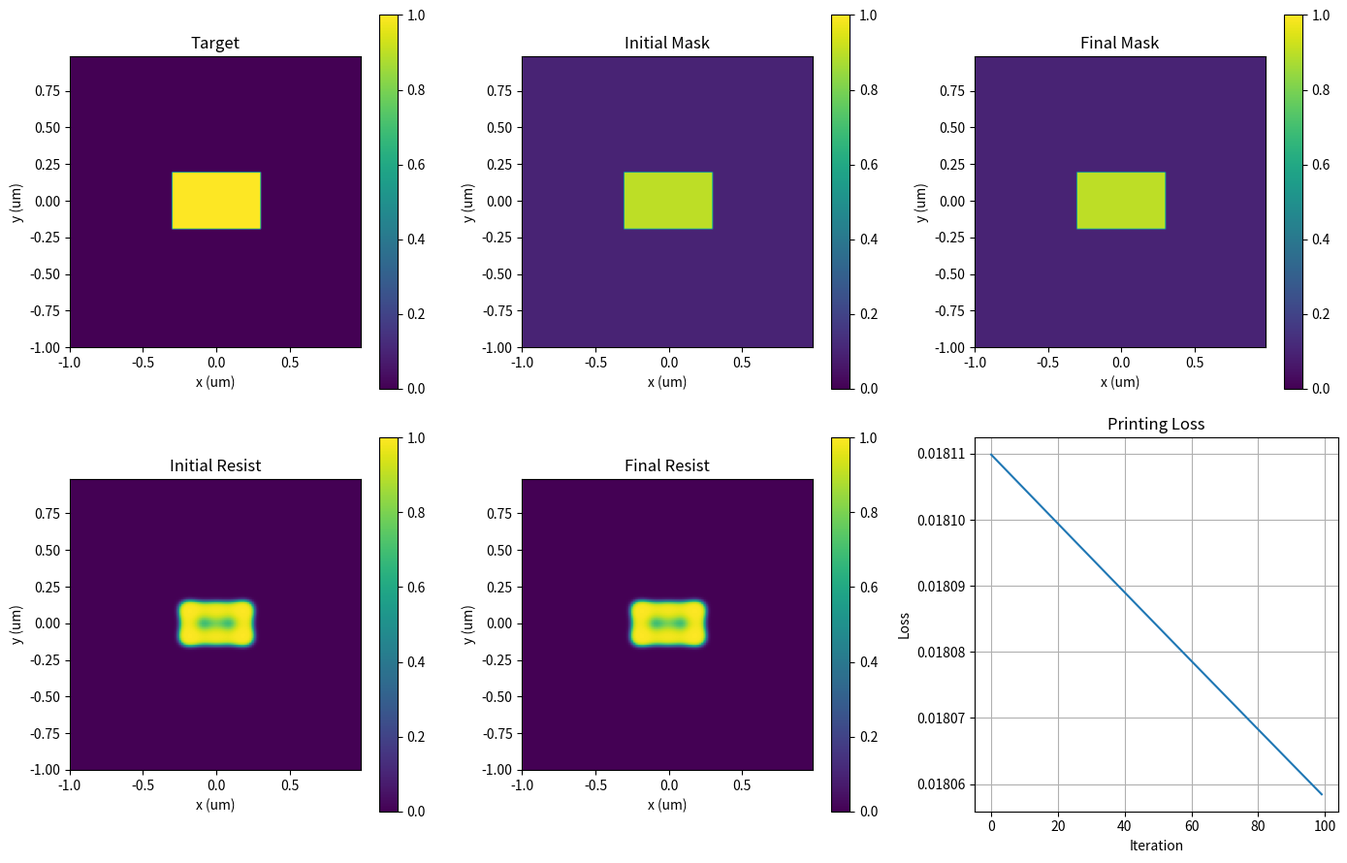

Write the Python code that produced this figure.
import numpy as np
import matplotlib.pyplot as plt


# =========================================================
# 1. Basic grid
# =========================================================

N = 128
L = 2.0
dx = L / N

x = np.arange(N) * dx - L / 2
y = np.arange(N) * dx - L / 2

X, Y = np.meshgrid(x, y)


# =========================================================
# 2. Target pattern
# =========================================================

target_width_x = 0.60
target_width_y = 0.40

target = (
    (np.abs(X) <= target_width_x / 2)
    &
    (np.abs(Y) <= target_width_y / 2)
).astype(float)


# =========================================================
# 3. Initial mask -> Z
# =========================================================

eps = 0.10

initial_mask = target.copy()

mask_clipped = np.clip(
    initial_mask,
    eps,
    1.0 - eps
)

Z = np.log(
    mask_clipped
    /
    (1.0 - mask_clipped)
)


# =========================================================
# 4. Sigmoid
# =========================================================

def sigmoid(z):

    return 1.0 / (
        1.0 + np.exp(-z)
    )


# =========================================================
# 5. Optical parameters
# =========================================================

wavelength = 0.193
NA = 0.85

cutoff = NA / wavelength


# =========================================================
# 6. Frequency grid
# =========================================================

freq = np.fft.fftfreq(
    N,
    d=dx
)

FX, FY = np.meshgrid(
    freq,
    freq
)


# =========================================================
# 7. Source points
# =========================================================

source_shift = 0.6

source_points = [
    (+source_shift, 0.0, 0.5),
    (-source_shift, 0.0, 0.5)
]


# =========================================================
# 8. Shifted pupil
# =========================================================

def make_shifted_pupil(
    source_x,
    source_y
):

    pupil = (
        np.sqrt(
            (FX - source_x) ** 2
            +
            (FY - source_y) ** 2
        )
        <= cutoff
    ).astype(float)

    return pupil


# =========================================================
# 9. Partial coherent forward model
# =========================================================

def optical_forward_partial(
    mask_input
):

    spectrum = np.fft.fft2(
        mask_input
    )

    total_intensity = np.zeros_like(
        mask_input,
        dtype=float
    )

    fields = []
    pupils = []


    for (
        source_x,
        source_y,
        weight
    ) in source_points:

        pupil_s = make_shifted_pupil(
            source_x,
            source_y
        )

        field_s = np.fft.ifft2(
            spectrum
            *
            pupil_s
        )

        intensity_s = (
            np.abs(field_s) ** 2
        )

        total_intensity += (
            weight
            *
            intensity_s
        )

        fields.append(
            field_s
        )

        pupils.append(
            pupil_s
        )


    return (
        total_intensity,
        fields,
        pupils
    )


# =========================================================
# 10. Fixed reference normalization
# =========================================================

reference_intensity, _, _ = optical_forward_partial(
    target
)

reference_peak = np.max(
    reference_intensity
)


# =========================================================
# 11. Resist model
# =========================================================

threshold = 0.5
beta = 20.0
dose = 1.0


def soft_resist(
    intensity
):

    return 1.0 / (
        1.0
        +
        np.exp(
            -beta
            *
            (
                intensity
                -
                threshold
            )
        )
    )


# =========================================================
# 12. Printing loss
# =========================================================

def printing_loss(
    resist,
    target_pattern
):

    return np.mean(
        (
            resist
            -
            target_pattern
        ) ** 2
    )


# =========================================================
# 13. Forward pass
# =========================================================

def forward_pass(
    Z_input
):

    mask = sigmoid(
        Z_input
    )


    (
        intensity,
        fields,
        pupils
    ) = optical_forward_partial(
        mask
    )


    intensity_norm = (
        intensity
        /
        reference_peak
    )


    effective_intensity = (
        dose
        *
        intensity_norm
    )


    resist = soft_resist(
        effective_intensity
    )


    loss = printing_loss(
        resist,
        target
    )


    return (
        loss,
        mask,
        intensity,
        fields,
        pupils,
        resist
    )


# =========================================================
# 14. Backward pass
# =========================================================

def backward_pass(
    Z_input
):

    (
        loss,
        mask,
        intensity,
        fields,
        pupils,
        resist
    ) = forward_pass(
        Z_input
    )


    # -----------------------------------------------------
    # dL / dR
    # -----------------------------------------------------

    dL_dR = (
        2.0
        *
        (
            resist
            -
            target
        )
        /
        resist.size
    )


    # -----------------------------------------------------
    # dR / dIeff
    # -----------------------------------------------------

    dR_dIeff = (
        beta
        *
        resist
        *
        (
            1.0
            -
            resist
        )
    )


    # -----------------------------------------------------
    # dL / dIeff
    # -----------------------------------------------------

    dL_dIeff = (
        dL_dR
        *
        dR_dIeff
    )


    # -----------------------------------------------------
    # dL / dI_total
    # -----------------------------------------------------

    dL_dI = (
        dL_dIeff
        *
        dose
        /
        reference_peak
    )


    # -----------------------------------------------------
    # Partial coherent optical adjoint
    # -----------------------------------------------------

    dL_dM = np.zeros_like(
        mask,
        dtype=float
    )


    for (
        source,
        field_s,
        pupil_s
    ) in zip(
        source_points,
        fields,
        pupils
    ):

        source_x, source_y, weight = source


        # I_total = sum w_s |E_s|^2
        dL_dE_s = (
            2.0
            *
            weight
            *
            dL_dI
            *
            field_s
        )


        grad_mask_s = np.fft.ifft2(
            np.fft.fft2(
                dL_dE_s
            )
            *
            np.conj(
                pupil_s
            )
        )


        dL_dM += np.real(
            grad_mask_s
        )


    # -----------------------------------------------------
    # mask = sigmoid(Z)
    # -----------------------------------------------------

    dM_dZ = (
        mask
        *
        (
            1.0
            -
            mask
        )
    )


    dL_dZ = (
        dL_dM
        *
        dM_dZ
    )


    return (
        loss,
        dL_dZ,
        mask,
        resist
    )


# =========================================================
# 15. Initial result
# =========================================================

(
    loss_initial,
    mask_initial,
    intensity_initial,
    fields_initial,
    pupils_initial,
    resist_initial
) = forward_pass(
    Z
)


# =========================================================
# 16. Optimization
# =========================================================

learning_rate = 10.0
num_iters = 100

loss_history = []


for it in range(
    num_iters
):

    (
        loss,
        dL_dZ,
        mask_now,
        resist_now
    ) = backward_pass(
        Z
    )


    loss_history.append(
        loss
    )


    Z = (
        Z
        -
        learning_rate
        *
        dL_dZ
    )


    if (
        it % 10 == 0
        or
        it == num_iters - 1
    ):

        print(
            f"Iteration {it:3d}: "
            f"loss = {loss:.10f}"
        )


# =========================================================
# 17. Final result
# =========================================================

(
    loss_final,
    mask_final,
    intensity_final,
    fields_final,
    pupils_final,
    resist_final
) = forward_pass(
    Z
)


print()
print("=" * 60)
print("PARTIAL COHERENT 2D ILT")
print("=" * 60)

print(
    "Initial loss =",
    loss_initial
)

print(
    "Final loss   =",
    loss_final
)


# =========================================================
# 18. Error map
# =========================================================

error_final = (
    resist_final
    -
    target
)


# =========================================================
# 19. Comparison figure
# =========================================================

extent = [
    x[0],
    x[-1],
    y[0],
    y[-1]
]


fig, axes = plt.subplots(
    2,
    3,
    figsize=(14, 9)
)


# Target
im = axes[0, 0].imshow(
    target,
    extent=extent,
    origin="lower",
    vmin=0,
    vmax=1
)

axes[0, 0].set_title(
    "Target"
)

fig.colorbar(
    im,
    ax=axes[0, 0]
)


# Initial mask
im = axes[0, 1].imshow(
    mask_initial,
    extent=extent,
    origin="lower",
    vmin=0,
    vmax=1
)

axes[0, 1].set_title(
    "Initial Mask"
)

fig.colorbar(
    im,
    ax=axes[0, 1]
)


# Final mask
im = axes[0, 2].imshow(
    mask_final,
    extent=extent,
    origin="lower",
    vmin=0,
    vmax=1
)

axes[0, 2].set_title(
    "Final Mask"
)

fig.colorbar(
    im,
    ax=axes[0, 2]
)


# Initial resist
im = axes[1, 0].imshow(
    resist_initial,
    extent=extent,
    origin="lower",
    vmin=0,
    vmax=1
)

axes[1, 0].set_title(
    "Initial Resist"
)

fig.colorbar(
    im,
    ax=axes[1, 0]
)


# Final resist
im = axes[1, 1].imshow(
    resist_final,
    extent=extent,
    origin="lower",
    vmin=0,
    vmax=1
)

axes[1, 1].set_title(
    "Final Resist"
)

fig.colorbar(
    im,
    ax=axes[1, 1]
)


# Loss
axes[1, 2].plot(
    loss_history
)

axes[1, 2].set_title(
    "Printing Loss"
)

axes[1, 2].set_xlabel(
    "Iteration"
)

axes[1, 2].set_ylabel(
    "Loss"
)

axes[1, 2].grid(
    True
)


for ax in axes.flat:

    if ax != axes[1, 2]:

        ax.set_xlabel(
            "x (um)"
        )

        ax.set_ylabel(
            "y (um)"
        )


plt.tight_layout()

plt.show()

# =========================================================
# 20. Gradient check for partial coherent ILT
# =========================================================

epsilon_fd = 1e-5

test_pixels = [
    (50, 50),
    (60, 60),
    (64, 64),
    (70, 70),
    (80, 80)
]


print()
print("=" * 70)
print("PARTIAL COHERENT GRADIENT CHECK")
print("=" * 70)


# First compute analytical gradient at current Z
loss_check, dL_dZ_check, _, _ = backward_pass(
    Z
)


for i, j in test_pixels:

    analytical_gradient = dL_dZ_check[
        i,
        j
    ]


    # -------------------------
    # Z + epsilon
    # -------------------------

    Z_plus = Z.copy()

    Z_plus[
        i,
        j
    ] += epsilon_fd


    loss_plus, _, _, _, _, _ = forward_pass(
        Z_plus
    )


    # -------------------------
    # Z - epsilon
    # -------------------------

    Z_minus = Z.copy()

    Z_minus[
        i,
        j
    ] -= epsilon_fd


    loss_minus, _, _, _, _, _ = forward_pass(
        Z_minus
    )


    # -------------------------
    # Finite difference
    # -------------------------

    fd_gradient = (
        loss_plus
        -
        loss_minus
    ) / (
        2.0
        *
        epsilon_fd
    )


    # -------------------------
    # Relative error
    # -------------------------

    denominator = max(
        abs(
            analytical_gradient
        ),
        abs(
            fd_gradient
        ),
        1e-12
    )


    relative_error = (
        abs(
            analytical_gradient
            -
            fd_gradient
        )
        /
        denominator
    )


    print(
        f"Pixel ({i}, {j})"
    )

    print(
        "  Analytical =",
        analytical_gradient
    )

    print(
        "  Finite diff =",
        fd_gradient
    )

    print(
        "  Relative error =",
        relative_error
    )

    print()
